Dataset: dataset (GitHub, Koi-ren/only_code). Classes: hachuping, pikachu.

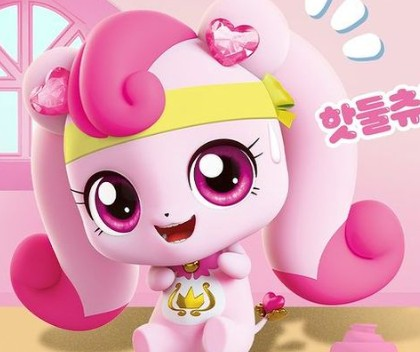
Label: hachuping

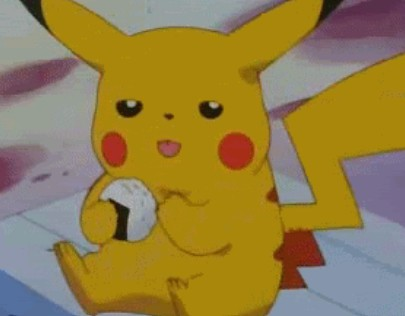
Label: pikachu

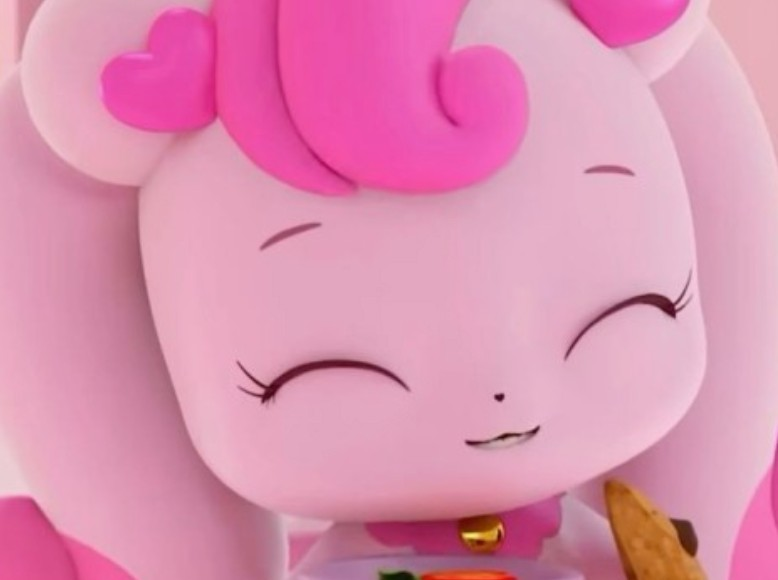
Label: hachuping

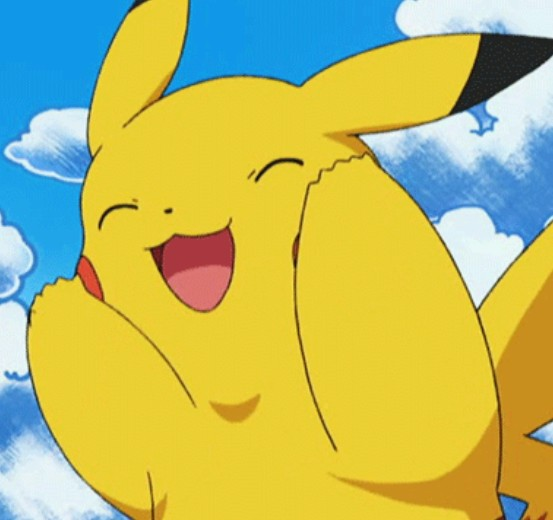
Label: pikachu

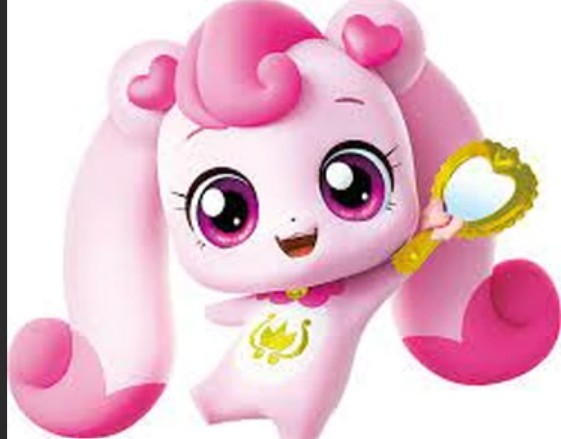
Label: hachuping

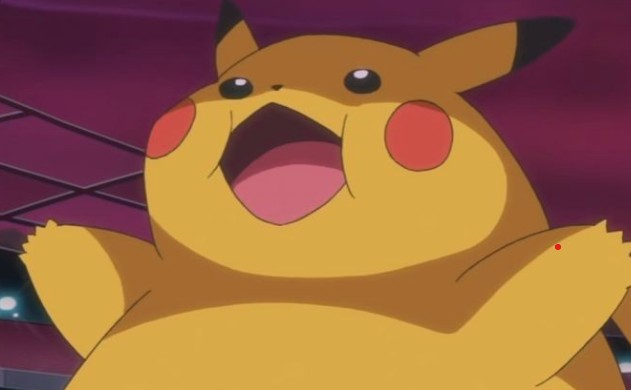
Label: pikachu
